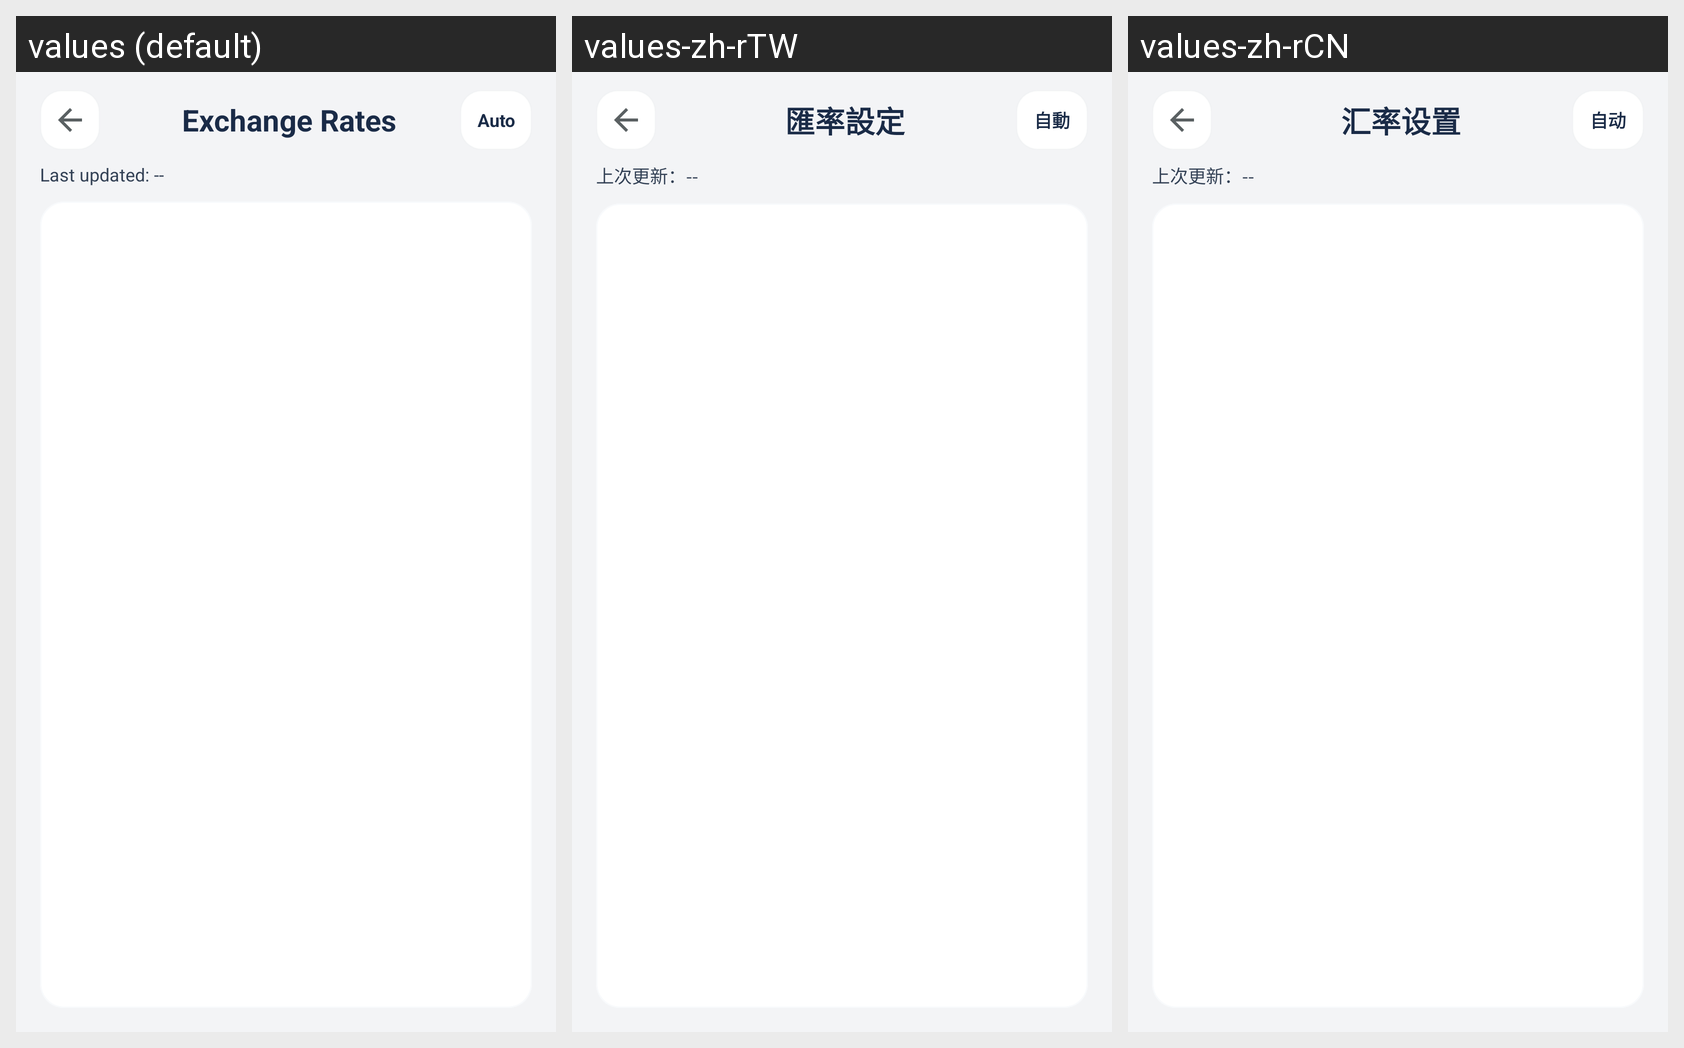

The Android screen above is rendered under several locales of the same app. Produce the string resources it draws, with the default and per-locale values.
Android screen res/layout/fragment_exchange_rate_settings.xml rendered under 3 locales, left to right: values (default), values-zh-rTW, values-zh-rCN. Device: Nexus 5 (rendered at 1080×1920; each locale shown at half size, 540×960, under a caption strip naming it); theme Theme.Account.
Strings drawn on this screen, with the default value and each locale's value (text and hints the layout hard-codes, and strings that could not be matched under every locale, appear in the picture but are not listed):

settings_exchange_rate_page_title
  values: Exchange Rates
  values-zh-rTW: 匯率設定
  values-zh-rCN: 汇率设置

settings_exchange_rate_auto_fetch
  values: Auto
  values-zh-rTW: 自動
  values-zh-rCN: 自动

settings_exchange_rate_last_refresh_at_empty
  values: Last updated: --
  values-zh-rTW: 上次更新：--
  values-zh-rCN: 上次更新：--
